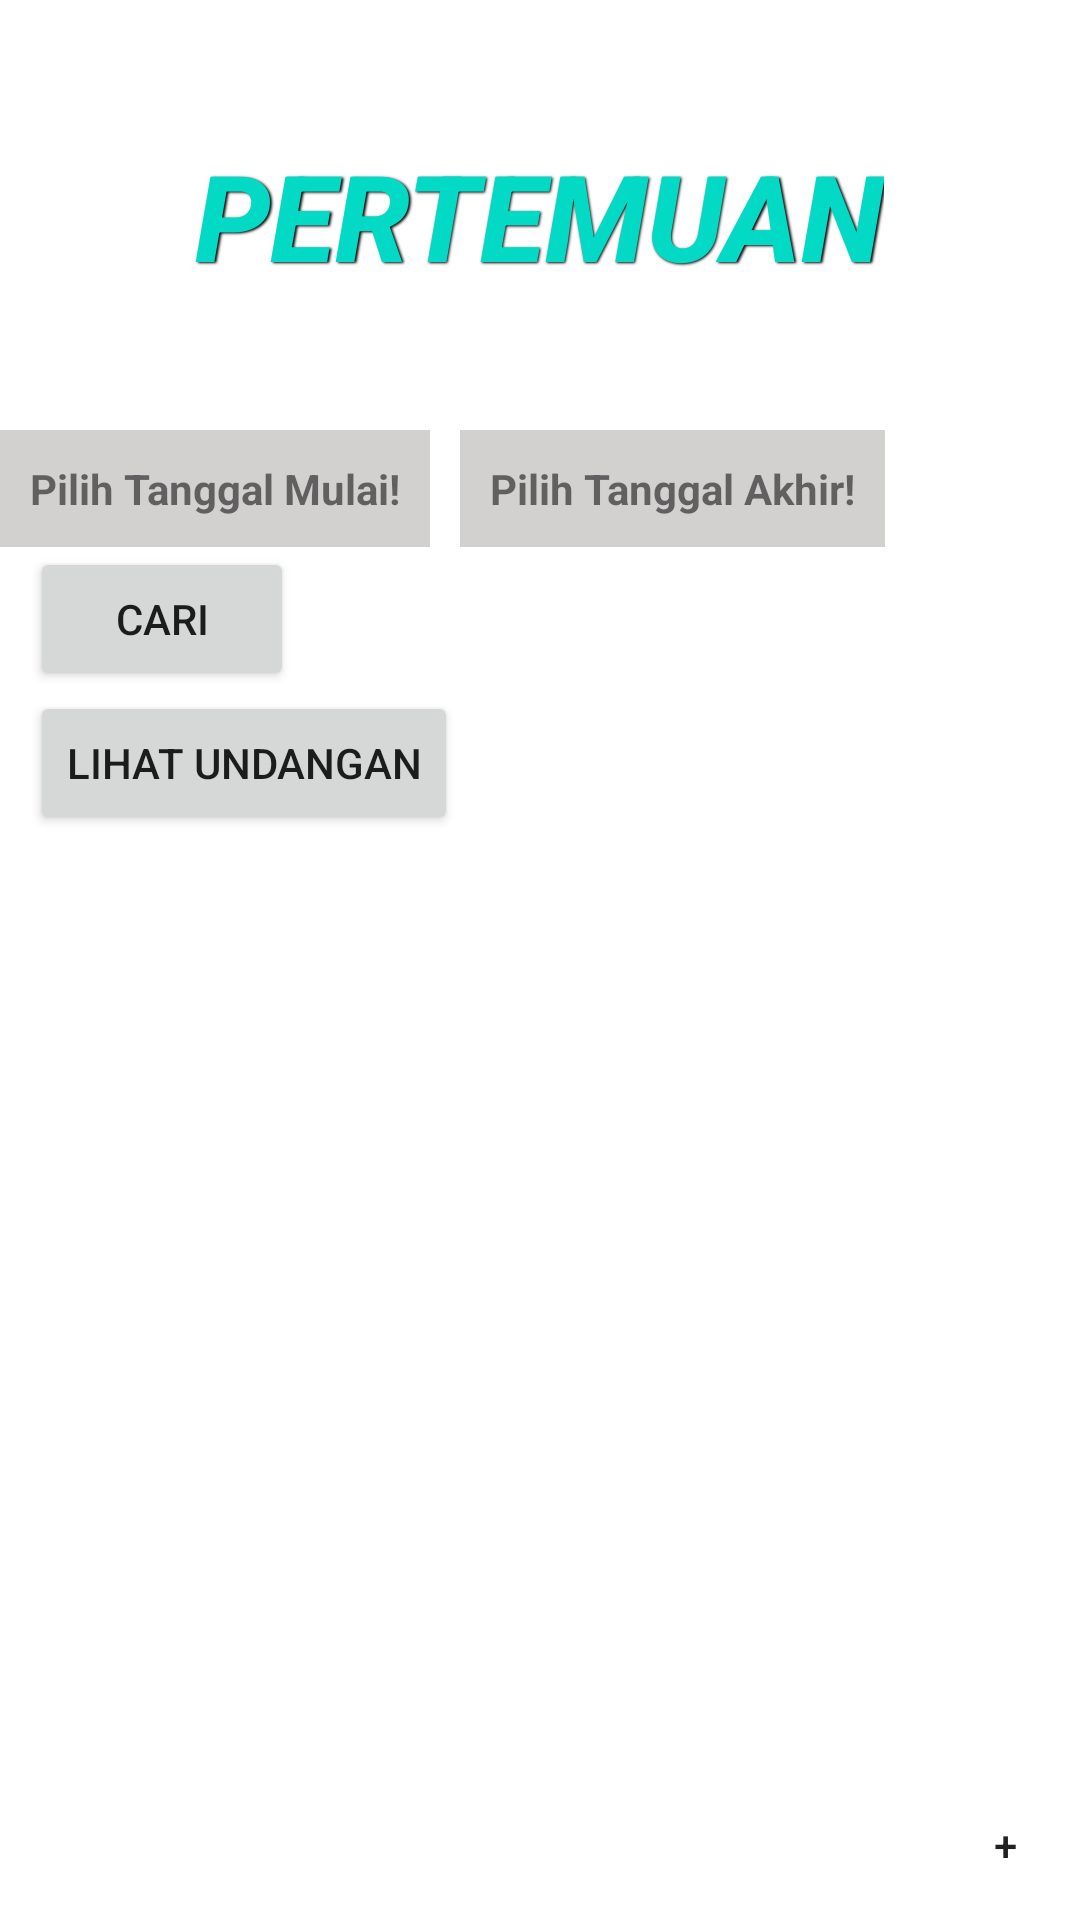

The Android layout XML behind this screen, and the referenced resources:
<!-- AndroidManifest.xml: application theme Theme.TUBES2 -->
<!-- res/layout/pertemuan.xml -->
<?xml version="1.0" encoding="utf-8"?>
<RelativeLayout
    xmlns:android="http://schemas.android.com/apk/res/android"
    android:layout_width="match_parent"
    android:layout_height="match_parent">
    <LinearLayout
        android:layout_width="match_parent"
        android:layout_height="match_parent"
        android:orientation="vertical"
        android:layout_marginBottom="30dp">
        <LinearLayout
            android:layout_width="match_parent"
            android:layout_height="wrap_content"
            android:orientation="vertical"
            android:layout_gravity="center"
            android:layout_margin="30dp">

            <TextView
                android:layout_width="wrap_content"
                android:layout_height="wrap_content"
                android:layout_gravity="center"
                android:layout_margin="15dp"
                android:text="Pertemuan"
                android:textColor="@color/lightBlue"
                android:textSize="40dp"
                android:fontFamily="sans-serif-medium"
                android:textStyle="bold|italic"
                android:shadowColor="#000000"
                android:shadowDx="1.5"
                android:shadowDy="1.3"
                android:shadowRadius="1.6"
                android:textAllCaps="true"></TextView>

        </LinearLayout>
        <LinearLayout
            android:layout_width="wrap_content"
            android:layout_height="wrap_content"
            android:orientation="horizontal">
            <TextView
                android:id="@+id/date_picker_start"
                android:text="Pilih Tanggal Mulai!"
                android:layout_width="wrap_content"
                android:layout_height="wrap_content"
                android:padding="10dp"
                android:background="@color/grey"
                android:textStyle="bold"
                />
            <TextView
                android:layout_marginLeft="10dp"
                android:id="@+id/date_picker_end"
                android:text="Pilih Tanggal Akhir!"
                android:layout_width="wrap_content"
                android:layout_height="wrap_content"
                android:padding="10dp"
                android:background="@color/grey"
                android:textStyle="bold"
                />
        </LinearLayout>
        <Button
            android:id="@+id/tombol_cari"
            android:layout_marginLeft="10dp"
            android:text="Cari"
            android:layout_width="wrap_content"
            android:layout_height="wrap_content"/>
        <Button
            android:id="@+id/undangan"
            android:layout_marginLeft="10dp"
            android:text="Lihat Undangan"
            android:layout_width="wrap_content"
            android:layout_height="wrap_content"/>
        <ListView
            android:id = "@+id/lst_pert"
            android:layout_width="match_parent"
            android:layout_height="match_parent"
            >
        </ListView>
    </LinearLayout>
    <Button
        android:id="@+id/tambah"
        android:layout_width="50dp"
        android:layout_height="50dp"
        android:background="@drawable/round_btn"
        android:text="+"
        android:layout_alignParentRight="true"
        android:layout_alignParentBottom="true"
        />
</RelativeLayout>
<!-- resources referenced by this layout -->
<resources>
  <color name="grey">#D3D0D0</color>
  <color name="lightBlue">#FF03DAC5</color>
  <style name="Theme.TUBES2" parent="Theme.MaterialComponents.DayNight.DarkActionBar">
          
          <item name="colorPrimary">@color/purple_500</item>
          <item name="colorPrimaryVariant">@color/purple_700</item>
          <item name="colorOnPrimary">@color/white</item>
          
          <item name="colorSecondary">@color/teal_200</item>
          <item name="colorSecondaryVariant">@color/teal_700</item>
          <item name="colorOnSecondary">@color/black</item>
          
          <item name="android:statusBarColor">?attr/colorPrimaryVariant</item>
          
      </style>
  <color name="purple_500">#FF6200EE</color>
  <color name="purple_700">#FF3700B3</color>
  <color name="white">#FFFFFFFF</color>
  <color name="teal_200">#FF03DAC5</color>
  <color name="teal_700">#FF018786</color>
  <color name="black">#FF000000</color>
</resources>
